The GitHub repository Yannik25/VGG16 contains a labelled image folder "10kBilderv4" with 2 categories: gesund, krank. Examples follow, each with its label.

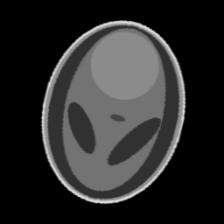
Label: krank

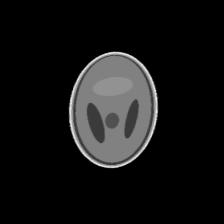
Label: krank

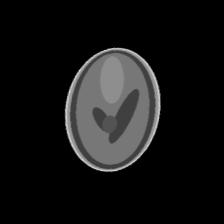
Label: krank

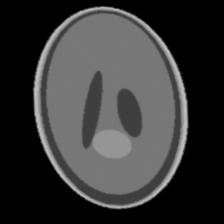
Label: gesund

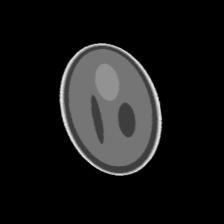
Label: gesund

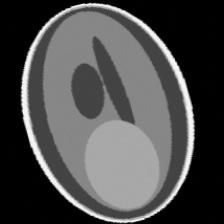
Label: gesund
